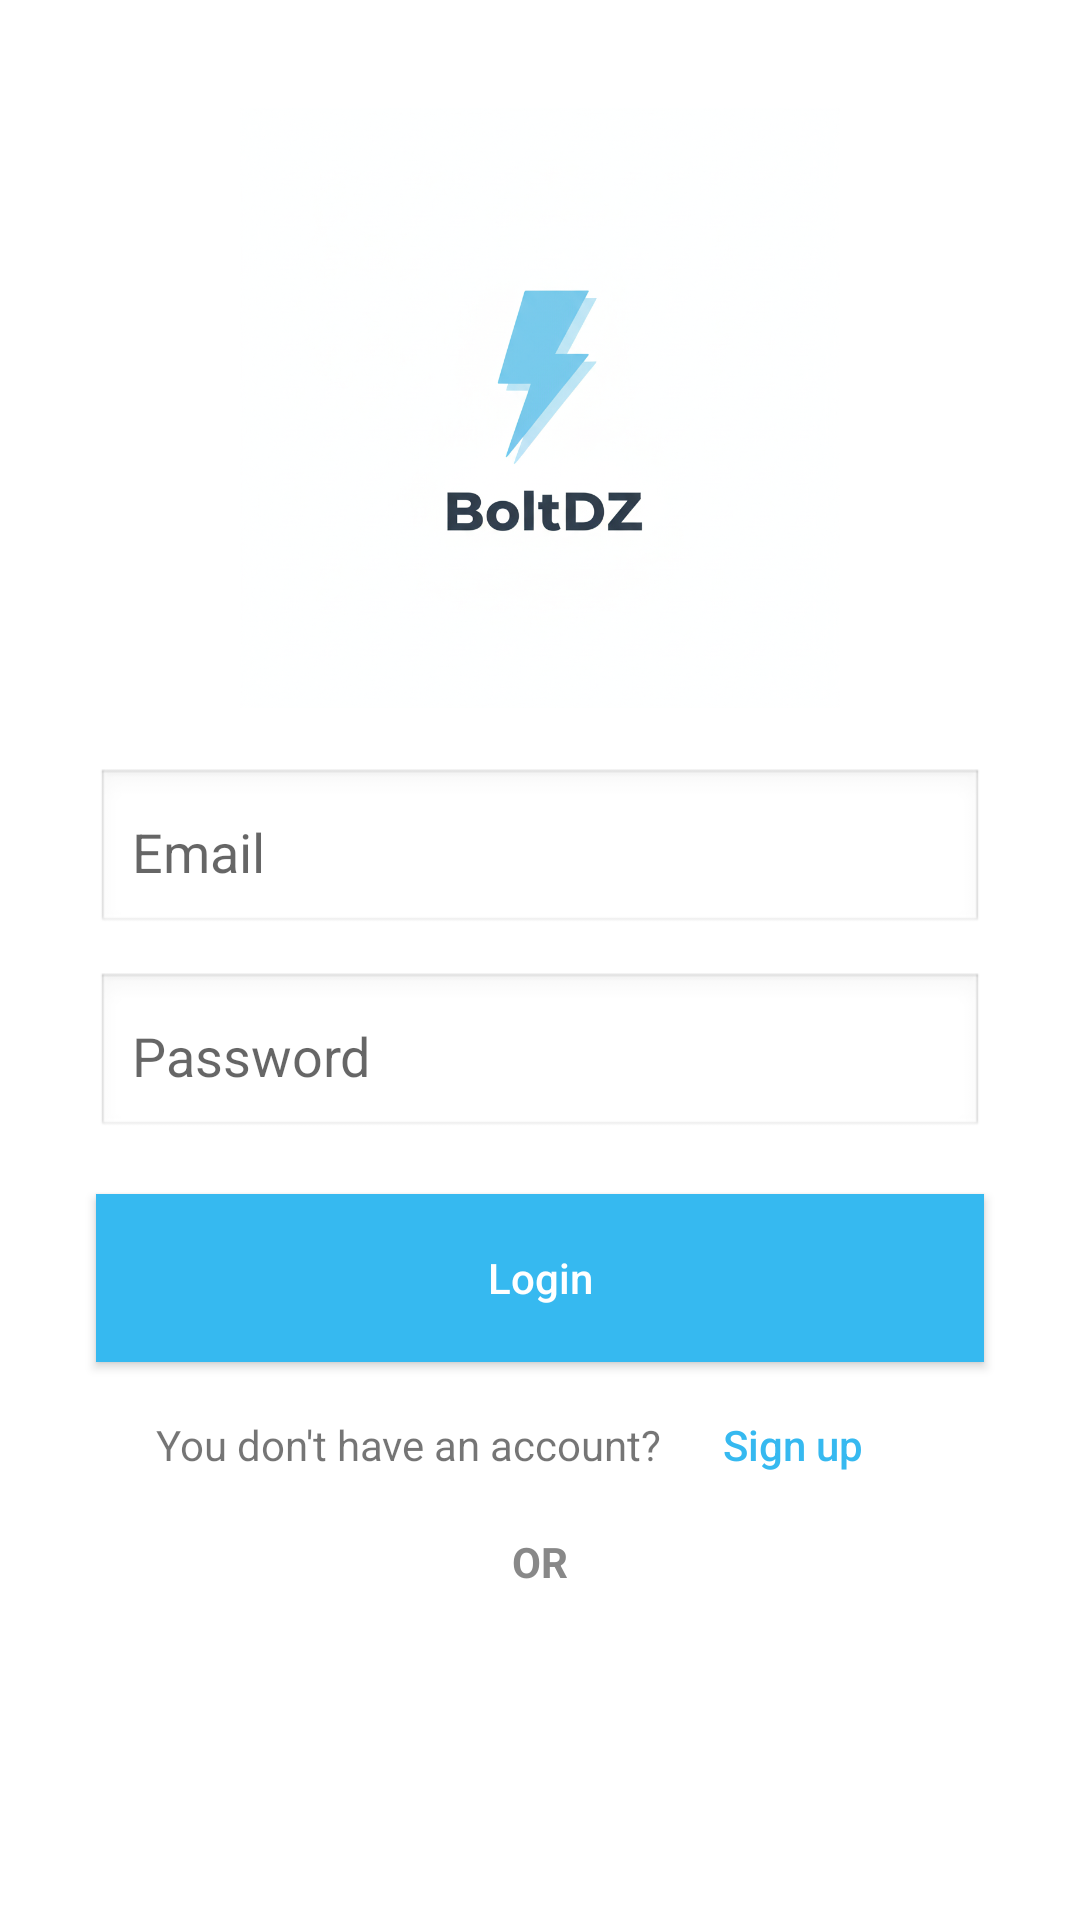

Here is an Android app screen rendered from its layout file. Give the layout XML and the strings, colors and styles it references.
<!-- AndroidManifest.xml: application theme Theme.MyApplication -->
<!-- res/layout/login_activity.xml -->
<?xml version="1.0" encoding="utf-8"?>
<androidx.constraintlayout.widget.ConstraintLayout xmlns:android="http://schemas.android.com/apk/res/android"
    xmlns:app="http://schemas.android.com/apk/res-auto"
    android:id="@+id/login"
    android:layout_width="match_parent"
    android:layout_height="match_parent"
    android:background="#FFFFFF">

    
    <ImageView
        android:id="@+id/imageView2"
        android:layout_width="200dp"
        android:layout_height="200dp"
        android:layout_marginTop="36dp"
        android:adjustViewBounds="true"
        android:scaleType="centerCrop"
        android:src="@drawable/logo"
        android:contentDescription="logo"
        app:layout_constraintTop_toTopOf="parent"
        app:layout_constraintStart_toStartOf="parent"
        app:layout_constraintEnd_toEndOf="parent" />

    
    <EditText
        android:id="@+id/email"
        android:layout_width="0dp"
        android:layout_height="56dp"
        android:layout_marginStart="32dp"
        android:layout_marginEnd="32dp"
        android:layout_marginTop="20dp"
        android:hint="Email"
        android:inputType="textEmailAddress"
        android:padding="12dp"
        android:background="@android:drawable/edit_text"
        app:layout_constraintTop_toBottomOf="@id/imageView2"
        app:layout_constraintStart_toStartOf="parent"
        app:layout_constraintEnd_toEndOf="parent" />

    
    <EditText
        android:id="@+id/password"
        android:layout_width="0dp"
        android:layout_height="56dp"
        android:layout_marginStart="32dp"
        android:layout_marginEnd="32dp"
        android:layout_marginTop="12dp"
        android:hint="Password"
        android:inputType="textPassword"
        android:padding="12dp"
        android:background="@android:drawable/edit_text"
        app:layout_constraintTop_toBottomOf="@id/email"
        app:layout_constraintStart_toStartOf="parent"
        app:layout_constraintEnd_toEndOf="parent" />

    
    <Button
        android:id="@+id/button2"
        android:layout_width="0dp"
        android:layout_height="56dp"
        android:layout_marginStart="32dp"
        android:layout_marginEnd="32dp"
        android:layout_marginTop="18dp"
        android:text="Login"
        android:textAllCaps="false"
        android:background="#36B9F0"
        android:textColor="#ffffff"
        app:layout_constraintTop_toBottomOf="@id/password"
        app:layout_constraintStart_toStartOf="parent"
        app:layout_constraintEnd_toEndOf="parent" />

    
    <TextView
        android:id="@+id/textView"
        android:layout_width="wrap_content"
        android:layout_height="wrap_content"
        android:text="You don't have an account?"
        android:textSize="14sp"
        android:layout_marginTop="18dp"
        app:layout_constraintTop_toBottomOf="@id/button2"
        app:layout_constraintStart_toStartOf="parent"
        app:layout_constraintEnd_toStartOf="@id/signupText"
        app:layout_constraintHorizontal_chainStyle="packed" />

    
    <Button
        android:id="@+id/signupText"
        android:layout_width="wrap_content"
        android:layout_height="wrap_content"
        android:text="Sign up"
        android:textAllCaps="false"
        android:background="@android:color/transparent"
        android:textColor="#36B9F0"
        app:layout_constraintBaseline_toBaselineOf="@id/textView"
        app:layout_constraintStart_toEndOf="@id/textView"
        app:layout_constraintEnd_toEndOf="parent" />

    
    <TextView
        android:id="@+id/orText"
        android:layout_width="wrap_content"
        android:layout_height="wrap_content"
        android:layout_marginTop="20dp"
        android:text="OR"
        android:textSize="14sp"
        android:textStyle="bold"
        android:textColor="#888888"
        app:layout_constraintTop_toBottomOf="@id/textView"
        app:layout_constraintStart_toStartOf="parent"
        app:layout_constraintEnd_toEndOf="parent" />

    
    <ImageView
        android:id="@+id/googleLogin"
        android:layout_width="48dp"
        android:layout_height="48dp"
        android:layout_marginTop="12dp"
        android:src="@drawable/google"
        android:contentDescription="Login with Google"
        android:clickable="true"
        android:focusable="true"
        app:layout_constraintTop_toBottomOf="@id/orText"
        app:layout_constraintStart_toStartOf="parent"
        app:layout_constraintEnd_toEndOf="parent" />

</androidx.constraintlayout.widget.ConstraintLayout>
<!-- resources referenced by this layout -->
<resources>
  <!-- drawable logo: png bitmap (drawable, 527138 bytes) -->
  <style name="Theme.MyApplication" parent="Base.Theme.MyApplication" />
  <style name="Base.Theme.MyApplication" parent="Theme.MaterialComponents.DayNight.NoActionBar">
          <item name="android:navigationBarColor">@android:color/white</item>
          <item name="android:statusBarColor">@android:color/white</item>
          <item name="android:windowLightStatusBar">?attr/isLightTheme</item>
      </style>
</resources>
